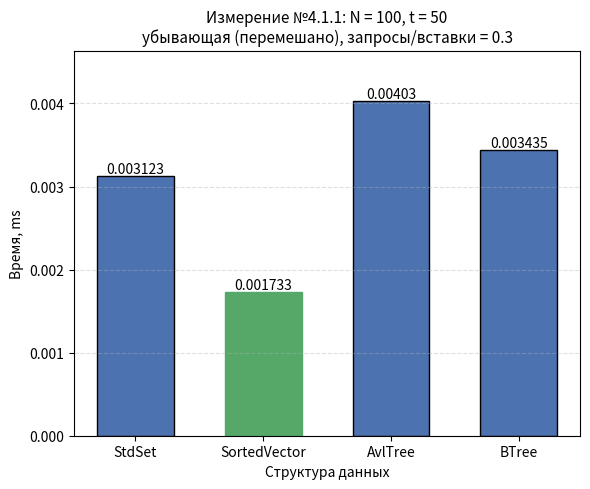

Reproduce this figure in Python.
#!/usr/bin/env python3
"""
Гистограмма результатов Измерения №4.1.1.

Оси:
  Ox -- структура данных (StdSet, SortedVector, AvlTree, BTree);
  Oy -- время обработки потока команд, ms;
  если разброс времён max/min >= 10, Oy переводится в логарифмический
  масштаб (иначе столбцы маленьких значений не видны);
Заголовок -- параметры опыта из REPORT.md.

Источник чисел (по приоритету):
  1) --json <файл> -- JSON googlebenchmark (--benchmark_out=results.json);
     имена бенчмарков ожидаются вида Set411 / Vector411 / AvlTree411 / BTree411
     (или любые -- берутся как есть), поле real_time в ms;
  2) значения по умолчанию -- прогон на data_4_1_1.txt, t = 50:
     Set 0.025, Vector 0.022, Avl 0.025, BTree 0.032.

Запуск:
  python3 research/generators/plot_histogram_4_1_1.py
  python3 research/generators/plot_histogram_4_1_1.py --json results_4_1_1.json \
      --out research/pictures/histogram_4_1_1.png
"""

import argparse
import json
import os

import matplotlib
matplotlib.use("Agg")  # сохранение в файл без GUI
import matplotlib.pyplot as plt

# ==== параметры опыта (заголовок гистограммы) ====
TITLE = ("Измерение №4.1.1: N = 100, t = 50\n"
         "убывающая (перемешано), запросы/вставки = 0.3")

# ==== результаты прогона по умолчанию (Time, ms) ====
DEFAULT_LABELS = ["StdSet", "SortedVector", "AvlTree", "BTree"]
DEFAULT_TIMES_MS = [0.003123, 0.001733, 0.00403, 0.003435]

# соответствие имён бенчмарков из JSON понятным подписям
JSON_NAME_MAP = {
    "Set411": "StdSet",
    "Vector411": "SortedVector",
    "AvlTree411": "AvlTree",
    "BTree411": "BTree",
}

DEFAULT_OUT = os.path.join("research", "pictures", "histogram_4_1_1.png")


def load_from_json(path):
    """Читает JSON googlebenchmark: [(label, real_time_ms), ...]."""
    with open(path, encoding="utf-8") as f:
        data = json.load(f)

    labels, times = [], []
    for bm in data["benchmarks"]:
        name = bm["name"]
        labels.append(JSON_NAME_MAP.get(name, name))
        t = bm["real_time"]
        unit = bm.get("time_unit", "ms")
        if unit == "us":
            t /= 1000.0
        elif unit == "ns":
            t /= 1_000_000.0
        times.append(t)
    return labels, times


def parse_args():
    p = argparse.ArgumentParser(description=__doc__,
                                formatter_class=argparse.RawDescriptionHelpFormatter)
    p.add_argument("--json", type=str, default=None,
                   help="JSON googlebenchmark (--benchmark_out) вместо значений по умолчанию")
    p.add_argument("--out", type=str, default=DEFAULT_OUT,
                   help="путь к сохраняемому PNG")
    return p.parse_args()


def main():
    args = parse_args()

    if args.json:
        labels, times = load_from_json(args.json)
    else:
        labels, times = DEFAULT_LABELS, DEFAULT_TIMES_MS

    fig, ax = plt.subplots(figsize=(6, 5))
    bars = ax.bar(labels, times, color="#4C72B0", edgecolor="black", width=0.6)

    # подписи значений над столбцами
    for bar, t in zip(bars, times):
        ax.text(bar.get_x() + bar.get_width() / 2, bar.get_height(),
                f"{t:.4g}", ha="center", va="bottom", fontsize=10)

    # отметим победителя
    best = times.index(min(times))
    bars[best].set_color("#55A868")

    ax.set_xlabel("Структура данных")
    ax.set_title(TITLE, fontsize=11)

    # большой разброс времён -- логарифмическая шкала, иначе слабые столбцы
    # визуально исчезают рядом с StdSet
    use_log = max(times) / min(times) >= 10
    if use_log:
        ax.set_yscale("log")
        ax.set_ylim(min(times) * 0.6, max(times) * 3.0)
        ax.grid(axis="y", which="both", linestyle="--", alpha=0.4)
        ax.set_ylabel("Время, ms (лог. шкала)")
    else:
        ax.set_ylabel("Время, ms")
        ax.grid(axis="y", linestyle="--", alpha=0.4)
        ax.set_ylim(0, max(times) * 1.15)

    out_dir = os.path.dirname(args.out)
    if out_dir:
        os.makedirs(out_dir, exist_ok=True)
    fig.tight_layout()
    fig.savefig(args.out, dpi=200)
    print(f"histogram saved to {args.out}")
    for label, t in zip(labels, times):
        print(f"  {label:<14} {t:.4g} ms")


if __name__ == "__main__":
    main()
